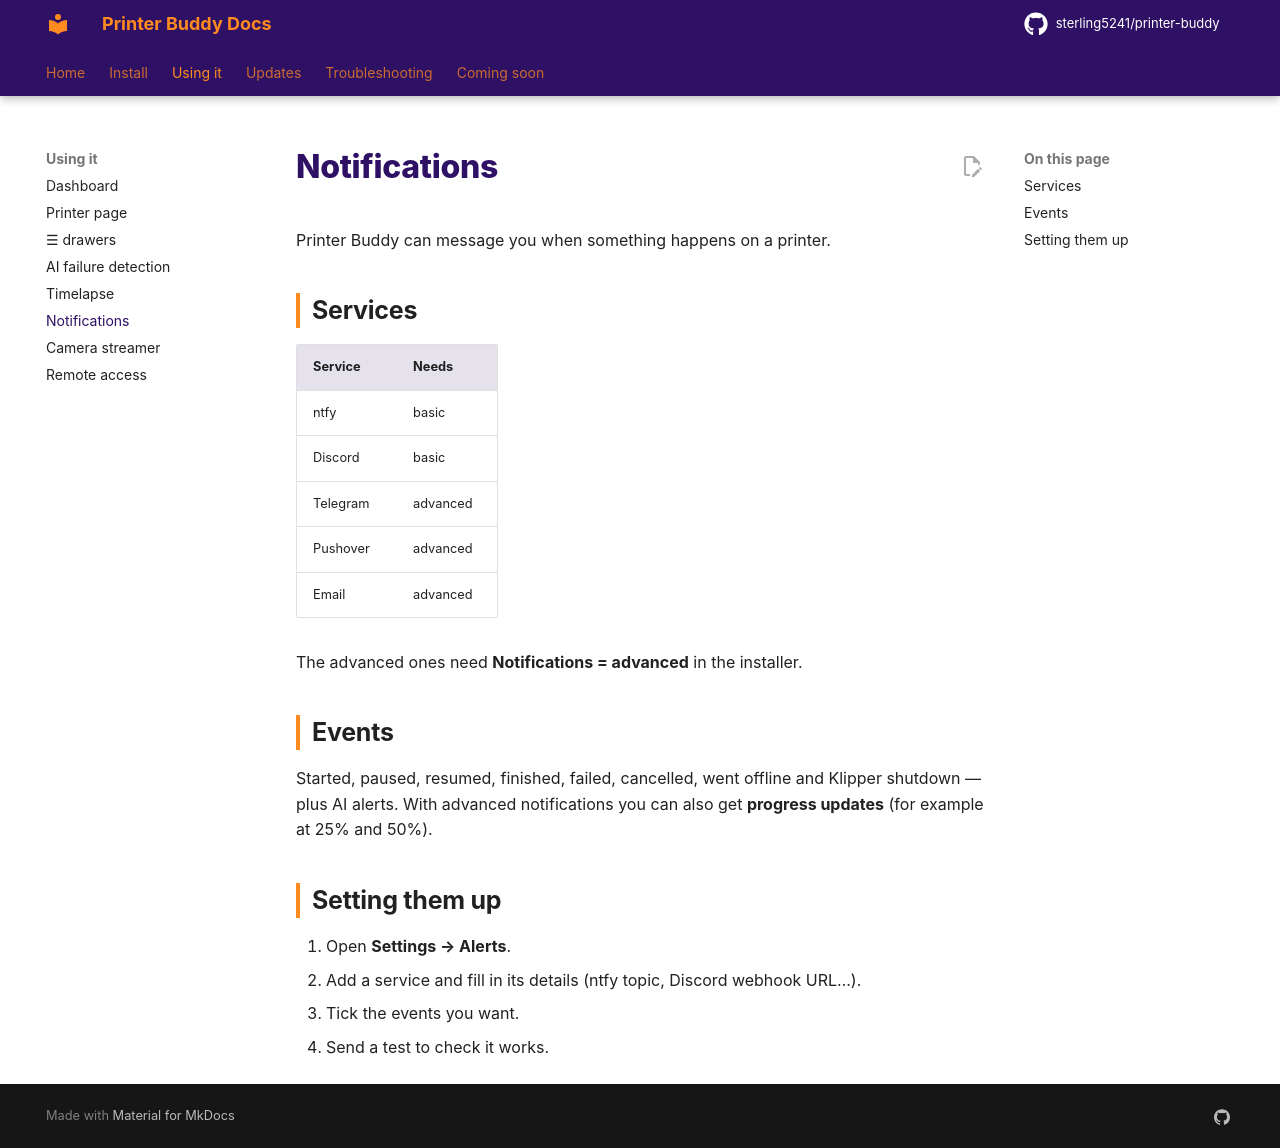

repository: sterling5241/printer-buddy-docs · page: using/notifications/index.html · generator: mkdocs

# Notifications

Printer Buddy can message you when something happens on a printer.

## Services

| Service | Needs |
|---|---|
| ntfy | basic |
| Discord | basic |
| Telegram | advanced |
| Pushover | advanced |
| Email | advanced |

The advanced ones need **Notifications = advanced** in the installer.

## Events

Started, paused, resumed, finished, failed, cancelled, went offline and Klipper shutdown &mdash; plus AI alerts. With advanced notifications you can also get **progress updates** (for example at 25% and 50%).

## Setting them up

1. Open **Settings → Alerts**.
2. Add a service and fill in its details (ntfy topic, Discord webhook URL…).
3. Tick the events you want.
4. Send a test to check it works.
